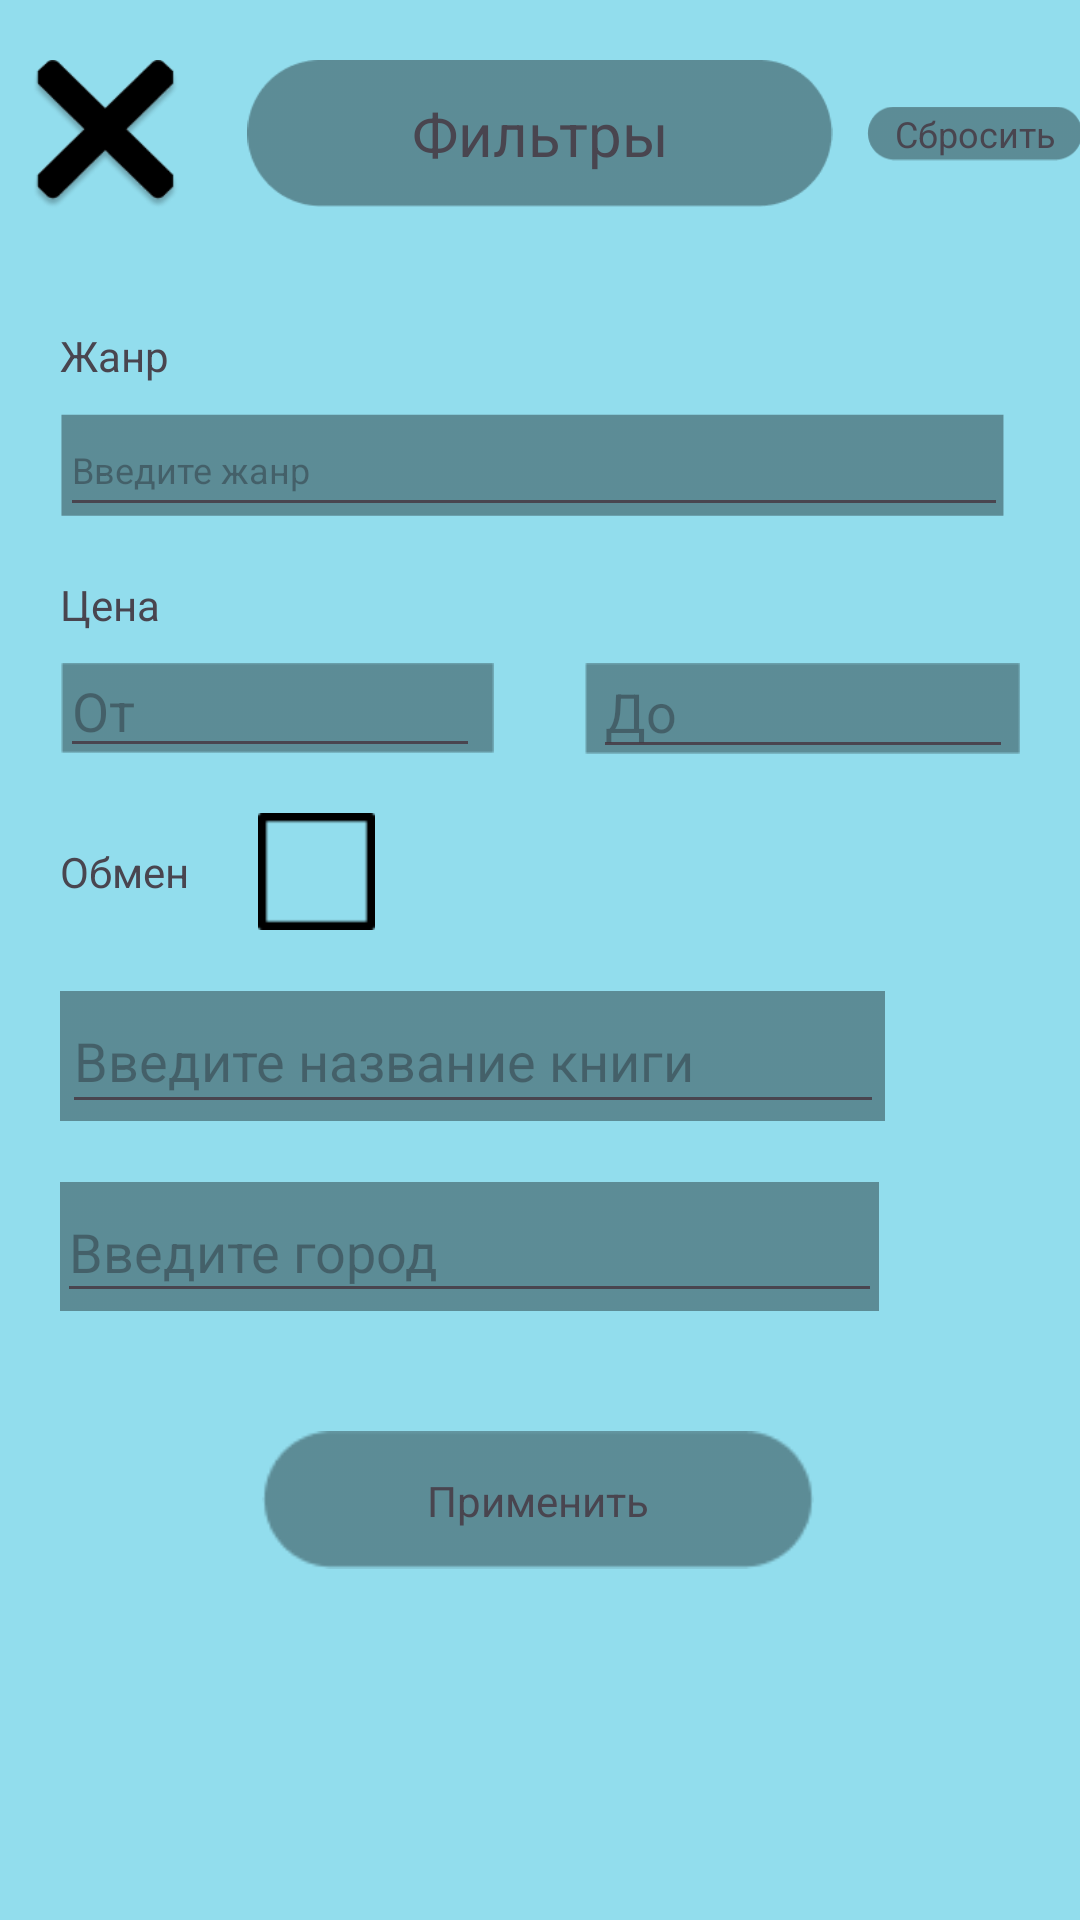

This screen was rendered from an Android layout file. Write that file and the resources it references.
<!-- AndroidManifest.xml: application theme Theme.Projecz -->
<!-- res/layout/filter.xml -->
<?xml version="1.0" encoding="utf-8"?>
<androidx.constraintlayout.widget.ConstraintLayout xmlns:android="http://schemas.android.com/apk/res/android"
    xmlns:app="http://schemas.android.com/apk/res-auto"
    xmlns:tools="http://schemas.android.com/tools"
    android:layout_width="match_parent"
    android:layout_height="match_parent"
    android:background="#92DDED">

    <ImageView
        android:id="@+id/imageView24"
        android:layout_width="218dp"
        android:layout_height="49dp"
        android:layout_marginTop="20dp"
        app:layout_constraintEnd_toEndOf="parent"
        app:layout_constraintHorizontal_bias="0.5"
        app:layout_constraintStart_toStartOf="parent"
        app:layout_constraintTop_toTopOf="parent"
        app:srcCompat="@drawable/filterfoneup" />

    <TextView
        android:id="@+id/textView17"
        android:layout_width="wrap_content"
        android:layout_height="wrap_content"
        android:text="@string/filter"
        android:textSize="20sp"
        app:layout_constraintBottom_toBottomOf="@+id/imageView24"
        app:layout_constraintEnd_toEndOf="@+id/imageView24"
        app:layout_constraintStart_toStartOf="@+id/imageView24"
        app:layout_constraintTop_toTopOf="@+id/imageView24" />

    <ImageView
        android:id="@+id/imageView57"
        android:layout_width="72dp"
        android:layout_height="21dp"
        app:layout_constraintBottom_toBottomOf="@+id/imageView24"
        app:layout_constraintStart_toEndOf="@+id/imageView24"
        app:layout_constraintTop_toTopOf="@+id/imageView24"
        app:srcCompat="@drawable/sbrosfilter" />

    <TextView
        android:id="@+id/textView35"
        android:layout_width="wrap_content"
        android:layout_height="wrap_content"
        android:onClick="ClearAllFilters"
        android:text="@string/sbros"
        android:textSize="12sp"
        app:layout_constraintBottom_toBottomOf="@+id/imageView57"
        app:layout_constraintEnd_toEndOf="@+id/imageView57"
        app:layout_constraintStart_toStartOf="@+id/imageView57"
        app:layout_constraintTop_toTopOf="@+id/imageView57" />

    <ImageView
        android:id="@+id/imageView58"
        android:layout_width="50dp"
        android:layout_height="50dp"
        android:layout_marginStart="10dp"
        android:layout_marginTop="20dp"
        android:onClick="ComeBackToSearchView"
        app:layout_constraintStart_toStartOf="parent"
        app:layout_constraintTop_toTopOf="parent"
        app:srcCompat="@drawable/krest" />

    <TextView
        android:id="@+id/textView36"
        android:layout_width="wrap_content"
        android:layout_height="wrap_content"
        android:layout_marginStart="20dp"
        android:layout_marginTop="40dp"
        android:text="@string/ChanreOfBook"
        app:layout_constraintStart_toStartOf="parent"
        app:layout_constraintTop_toBottomOf="@+id/imageView24" />

    <ImageView
        android:id="@+id/imageView74"
        android:layout_width="315dp"
        android:layout_height="34dp"
        android:layout_marginStart="20dp"
        android:layout_marginTop="10dp"
        app:layout_constraintStart_toStartOf="parent"
        app:layout_constraintTop_toBottomOf="@+id/textView36"
        app:srcCompat="@drawable/editphone" />

    <EditText
        android:id="@+id/enterGengre"
        android:layout_width="316dp"
        android:layout_height="41dp"
        android:ems="10"
        android:hint="@string/entergengre"
        android:inputType="text"
        android:textSize="12sp"
        app:layout_constraintBottom_toBottomOf="@+id/imageView74"
        app:layout_constraintStart_toStartOf="@+id/imageView74"
        app:layout_constraintTop_toTopOf="@+id/imageView74" />

    <TextView
        android:id="@+id/textView37"
        android:layout_width="wrap_content"
        android:layout_height="wrap_content"
        android:layout_marginStart="20dp"
        android:layout_marginTop="20dp"
        android:text="@string/pricefilter"
        app:layout_constraintStart_toStartOf="parent"
        app:layout_constraintTop_toBottomOf="@+id/imageView74" />

    <ImageView
        android:id="@+id/imageView75"
        android:layout_width="145dp"
        android:layout_height="30dp"
        android:layout_marginStart="20dp"
        android:layout_marginTop="10dp"
        app:layout_constraintStart_toStartOf="parent"
        app:layout_constraintTop_toBottomOf="@+id/textView37"
        app:srcCompat="@drawable/pricefone" />

    <EditText
        android:id="@+id/otPrice"
        android:layout_width="140dp"
        android:layout_height="40dp"
        android:ems="10"
        android:hint="@string/ot"
        android:inputType="text"
        app:layout_constraintBottom_toBottomOf="@+id/imageView75"
        app:layout_constraintStart_toStartOf="@+id/imageView75"
        app:layout_constraintTop_toTopOf="@+id/imageView75" />

    <ImageView
        android:id="@+id/imageView77"
        android:layout_width="145dp"
        android:layout_height="35dp"
        android:layout_marginStart="30dp"
        app:layout_constraintBottom_toBottomOf="@+id/otPrice"
        app:layout_constraintStart_toEndOf="@+id/imageView75"
        app:layout_constraintTop_toTopOf="@+id/otPrice"
        app:srcCompat="@drawable/pricefone" />

    <EditText
        android:id="@+id/doPrice"
        android:layout_width="140dp"
        android:layout_height="40dp"
        android:ems="10"
        android:hint="@string/doo"
        android:inputType="text"
        app:layout_constraintBottom_toBottomOf="@+id/imageView77"
        app:layout_constraintEnd_toEndOf="@+id/imageView77"
        app:layout_constraintStart_toStartOf="@+id/imageView77"
        app:layout_constraintTop_toTopOf="@+id/imageView77" />

    <TextView
        android:id="@+id/textView38"
        android:layout_width="wrap_content"
        android:layout_height="wrap_content"
        android:layout_marginStart="20dp"
        android:layout_marginTop="30dp"
        android:text="@string/Exchange"
        app:layout_constraintStart_toStartOf="parent"
        app:layout_constraintTop_toBottomOf="@+id/imageView75" />

    <ImageView
        android:id="@+id/Exchangebutton"
        android:layout_width="45dp"
        android:layout_height="39dp"
        android:layout_marginStart="20dp"
        android:onClick="SetExchangeFilterClick"
        app:layout_constraintBottom_toBottomOf="@+id/textView38"
        app:layout_constraintStart_toEndOf="@+id/textView38"
        app:layout_constraintTop_toTopOf="@+id/textView38"
        app:srcCompat="@drawable/no" />

    <ImageView
        android:id="@+id/imageView80"
        android:layout_width="275dp"
        android:layout_height="44dp"
        android:layout_marginStart="20dp"
        android:layout_marginTop="20dp"
        app:layout_constraintStart_toStartOf="parent"
        app:layout_constraintTop_toBottomOf="@+id/Exchangebutton"
        app:srcCompat="@drawable/fonelist" />

    <EditText
        android:id="@+id/enterNewBook"
        android:layout_width="274dp"
        android:layout_height="45dp"
        android:ems="10"
        android:hint="@string/giveName"
        android:inputType="text"
        app:layout_constraintBottom_toBottomOf="@+id/imageView80"
        app:layout_constraintEnd_toEndOf="@+id/imageView80"
        app:layout_constraintStart_toStartOf="@+id/imageView80"
        app:layout_constraintTop_toTopOf="@+id/imageView80" />

    <ImageView
        android:id="@+id/imageView82"
        android:layout_width="186dp"
        android:layout_height="46dp"
        android:layout_marginTop="40dp"
        app:layout_constraintEnd_toEndOf="parent"
        app:layout_constraintHorizontal_bias="0.497"
        app:layout_constraintStart_toStartOf="parent"
        app:layout_constraintTop_toBottomOf="@+id/imageView85"
        app:srcCompat="@drawable/sbrosfilter" />

    <TextView
        android:id="@+id/textView39"
        android:layout_width="wrap_content"
        android:layout_height="wrap_content"
        android:onClick="AcceptFilter"
        android:text="@string/enterfilter"
        app:layout_constraintBottom_toBottomOf="@+id/imageView82"
        app:layout_constraintEnd_toEndOf="@+id/imageView82"
        app:layout_constraintStart_toStartOf="@+id/imageView82"
        app:layout_constraintTop_toTopOf="@+id/imageView82" />

    <ImageView
        android:id="@+id/imageView85"
        android:layout_width="275dp"
        android:layout_height="43dp"
        android:layout_marginStart="19dp"
        android:layout_marginTop="20dp"
        app:layout_constraintStart_toStartOf="parent"
        app:layout_constraintTop_toBottomOf="@+id/imageView80"
        app:srcCompat="@drawable/fonelist" />

    <EditText
        android:id="@+id/enterCityFilter"
        android:layout_width="275dp"
        android:layout_height="44dp"
        android:ems="10"
        android:hint="@string/entercity"
        android:inputType="text"
        app:layout_constraintBottom_toBottomOf="@+id/imageView85"
        app:layout_constraintStart_toStartOf="@+id/imageView85"
        app:layout_constraintTop_toTopOf="@+id/imageView85" />

</androidx.constraintlayout.widget.ConstraintLayout>
<!-- resources referenced by this layout -->
<resources>
  <!-- drawable editphone: png bitmap (drawable, 763 bytes) -->
  <!-- drawable filterfoneup: png bitmap (drawable, 1687 bytes) -->
  <!-- drawable fonelist: png bitmap (drawable, 1217 bytes) -->
  <!-- drawable krest: png bitmap (drawable, 6488 bytes) -->
  <!-- drawable no: png bitmap (drawable, 287 bytes) -->
  <!-- drawable pricefone: png bitmap (drawable, 377 bytes) -->
  <!-- drawable sbrosfilter: png bitmap (drawable, 883 bytes) -->
  <string name="ChanreOfBook">Жанр</string>
  <string name="Exchange">Обмен</string>
  <string name="doo">До</string>
  <string name="entercity">Введите город</string>
  <string name="enterfilter">Применить</string>
  <string name="entergengre">Введите жанр</string>
  <string name="filter">Фильтры</string>
  <string name="giveName">Введите название книги</string>
  <string name="ot">От</string>
  <string name="pricefilter">Цена</string>
  <string name="sbros">Сбросить</string>
  <style name="Theme.Projecz" parent="Base.Theme.Projecz" />
  <style name="Base.Theme.Projecz" parent="Theme.Material3.DayNight.NoActionBar">
          
          
      </style>
</resources>
